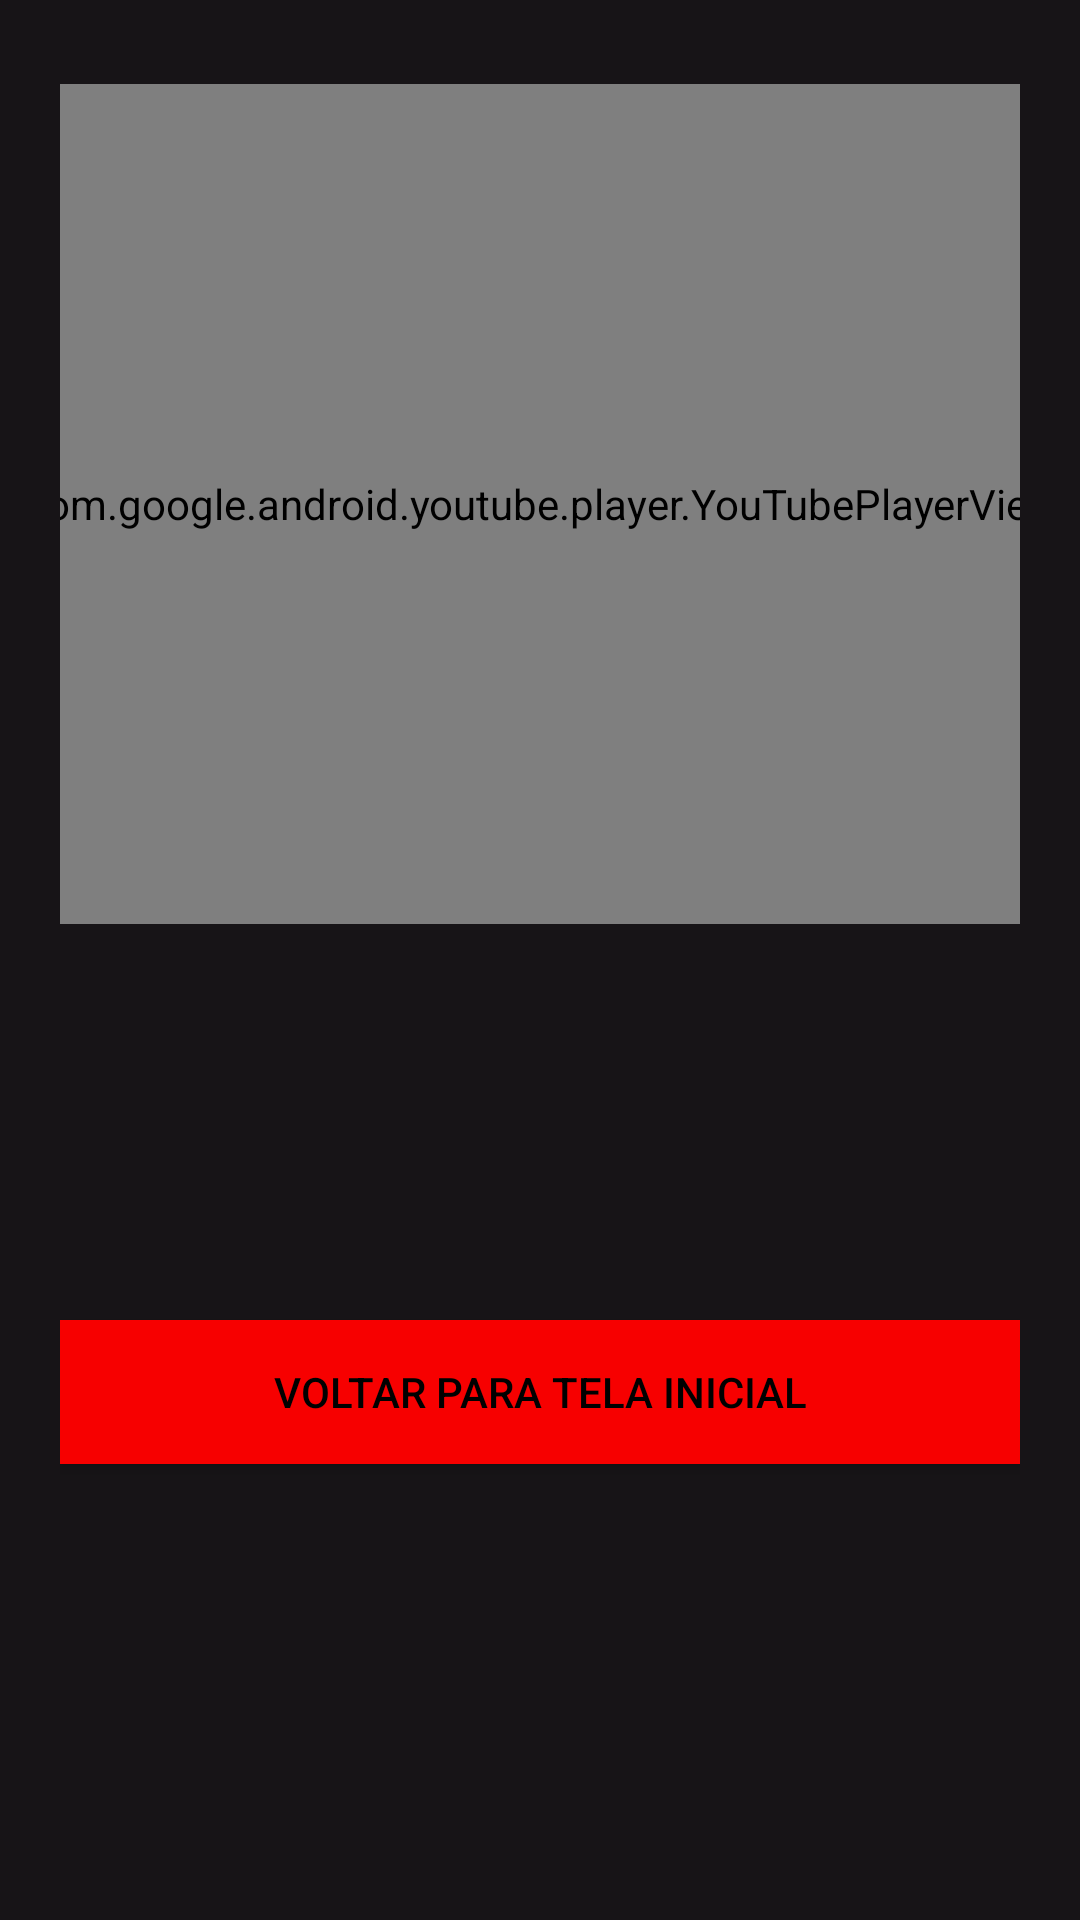

Android layout source for this screen:
<!-- AndroidManifest.xml: application theme Theme.MeuFlix -->
<!-- res/layout/activity_trailer.xml -->
<?xml version="1.0" encoding="utf-8"?>
<androidx.constraintlayout.widget.ConstraintLayout xmlns:android="http://schemas.android.com/apk/res/android"
    xmlns:app="http://schemas.android.com/apk/res-auto"
    xmlns:tools="http://schemas.android.com/tools"
    android:layout_width="match_parent"
    android:layout_height="match_parent"
    android:padding="20dp"
    tools:context=".TrailerActivity">

    <com.google.android.youtube.player.YouTubePlayerView
        android:id="@+id/youtube_player_view"
        android:layout_width="350dp"
        android:layout_height="280dp"
        android:layout_marginTop="8dp"
        app:layout_constraintEnd_toEndOf="parent"
        app:layout_constraintHorizontal_bias="0.491"
        app:layout_constraintStart_toStartOf="parent"
        app:layout_constraintTop_toTopOf="parent"
        tools:ignore="MissingConstraints" />

    <Button
        android:id="@+id/btnTelaInicial"
        android:layout_width="match_parent"
        android:layout_height="wrap_content"
        android:background="@color/secundaria"
        android:text="VOLTAR PARA TELA INICIAL"
        android:textAllCaps="false"
        android:textColor="#000000"
        app:layout_constraintBottom_toBottomOf="parent"
        app:layout_constraintEnd_toEndOf="parent"
        app:layout_constraintHorizontal_bias="0.5"
        app:layout_constraintStart_toStartOf="parent"

        app:layout_constraintTop_toBottomOf="@+id/youtube_player_view"
        app:layout_constraintVertical_bias="0.5" />


</androidx.constraintlayout.widget.ConstraintLayout>
<!-- resources referenced by this layout -->
<resources>
  <color name="secundaria">#f70000</color>
  <style name="Theme.MeuFlix" parent="Theme.MaterialComponents.DayNight.DarkActionBar">
          
  
          <item name="colorPrimary">@color/primaria</item>
          <item name="colorPrimaryVariant">@color/primaria_variacao</item>
          <item name="colorOnPrimary">@color/branco</item>
          
          <item name="colorSecondary">@color/secundaria</item>
          <item name="colorSecondaryVariant">@color/secundaria</item>
          <item name="colorOnSecondary">@color/preto</item>
          
          <item name="android:statusBarColor" tools:targetApi="l">?attr/colorPrimaryVariant</item>
  
          
          <item name="android:windowBackground">@color/fundo</item>
  
  
           Customize your theme here.
      </style>
  <color name="primaria">#E70001</color>
  <color name="primaria_variacao">#AA0407</color>
  <color name="branco">#FFFFFF</color>
  <color name="preto">#000000</color>
  <color name="fundo">#171417</color>
</resources>
